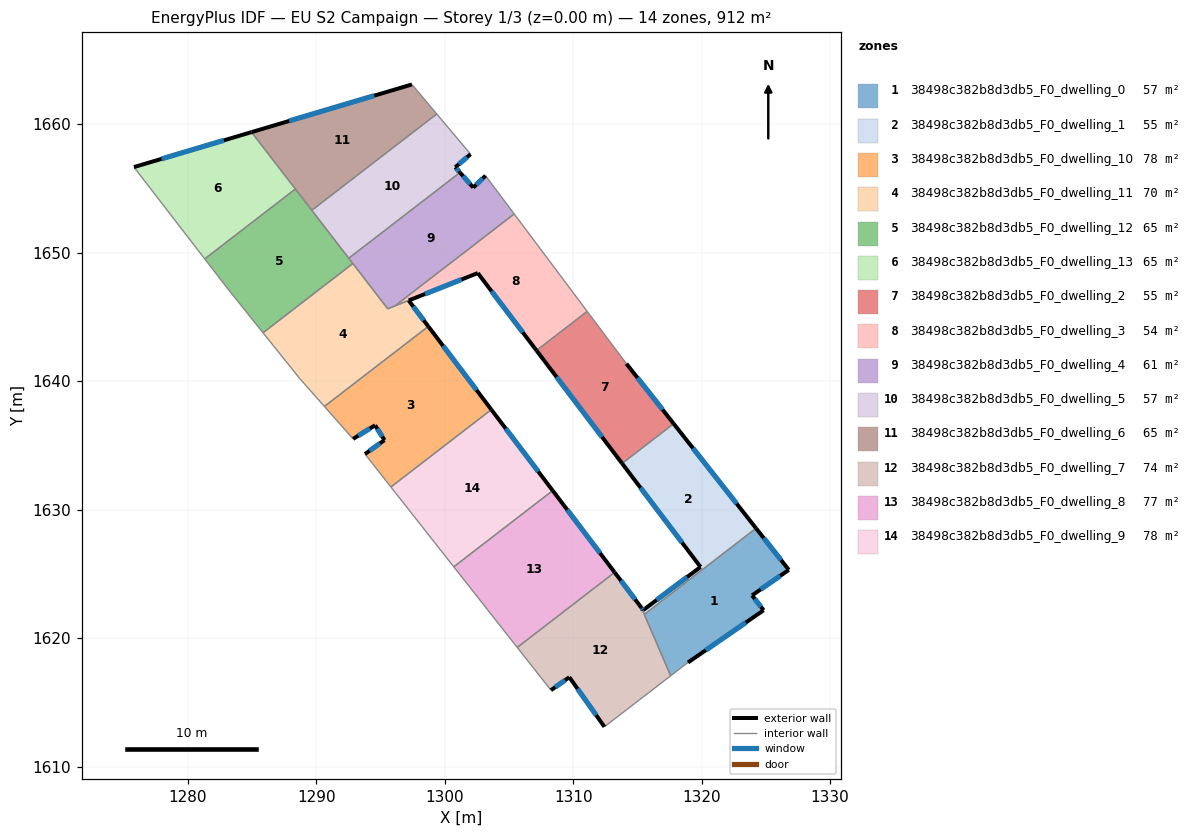
=== STOREY PLAN SPEC (per zone: floor XY polygon, exterior-wall plan segments, windows/doors) ===
zone 1: 38498c382b8d3db5_F0_dwelling_0  (56.6 m²)
  floor: (1324.24, 1628.55) (1326.79, 1625.31) (1323.93, 1623.33) (1324.83, 1622.17) (1318.94, 1618.10) (1317.59, 1617.06) (1315.54, 1621.84)
  exterior wall: (1323.93, 1623.33) – (1326.79, 1625.31)  [3.5 m]
    window: (1324.60, 1623.79) – (1326.12, 1624.85)  [2.9 m²]
  exterior wall: (1324.83, 1622.17) – (1323.93, 1623.33)  [1.5 m]
    window: (1324.62, 1622.44) – (1324.14, 1623.05)  [1.2 m²]
  exterior wall: (1318.94, 1618.10) – (1324.83, 1622.17)  [7.2 m]
    window: (1320.32, 1619.06) – (1323.44, 1621.21)  [6.0 m²]
  exterior wall: (1326.79, 1625.31) – (1324.24, 1628.55)  [4.1 m]
    window: (1326.19, 1626.07) – (1324.84, 1627.79)  [3.5 m²]
  interior walls: 3
zone 2: 38498c382b8d3db5_F0_dwelling_1  (55.2 m²)
  floor: (1317.82, 1636.69) (1324.24, 1628.55) (1315.54, 1621.84) (1315.31, 1622.37) (1315.45, 1622.18) (1319.91, 1625.54) (1313.81, 1633.60)
  exterior wall: (1313.81, 1633.60) – (1319.91, 1625.54)  [10.1 m]
    window: (1315.24, 1631.70) – (1318.48, 1627.43)  [8.5 m²]
  exterior wall: (1324.24, 1628.55) – (1317.82, 1636.69)  [10.4 m]
    window: (1322.73, 1630.46) – (1319.33, 1634.78)  [8.7 m²]
  exterior wall: (1315.45, 1622.18) – (1315.31, 1622.37)  [0.2 m]
    window: (1315.42, 1622.22) – (1315.35, 1622.32)  [0.2 m²]
  exterior wall: (1319.91, 1625.54) – (1315.45, 1622.18)  [5.6 m]
    window: (1318.87, 1624.75) – (1316.50, 1622.97)  [4.7 m²]
  interior walls: 3
zone 3: 38498c382b8d3db5_F0_dwelling_10  (78.4 m²)
  floor: (1298.72, 1644.27) (1303.63, 1637.79) (1295.81, 1631.76) (1293.79, 1634.33) (1295.31, 1635.42) (1294.58, 1636.57) (1292.86, 1635.51) (1290.63, 1638.04)
  exterior wall: (1295.31, 1635.42) – (1293.79, 1634.33)  [1.9 m]
    window: (1294.95, 1635.16) – (1294.15, 1634.58)  [1.6 m²]
  exterior wall: (1294.58, 1636.57) – (1295.31, 1635.42)  [1.4 m]
    window: (1294.75, 1636.30) – (1295.14, 1635.69)  [1.2 m²]
  exterior wall: (1292.86, 1635.51) – (1294.58, 1636.57)  [2.0 m]
    window: (1293.26, 1635.76) – (1294.17, 1636.32)  [1.7 m²]
  exterior wall: (1303.63, 1637.79) – (1298.72, 1644.27)  [8.1 m]
    window: (1302.48, 1639.31) – (1299.87, 1642.75)  [6.9 m²]
  interior walls: 5
zone 4: 38498c382b8d3db5_F0_dwelling_11  (69.8 m²)
  floor: (1297.19, 1646.29) (1298.72, 1644.27) (1297.40, 1643.25) (1290.63, 1638.04) (1288.68, 1640.24) (1285.85, 1643.77) (1292.84, 1649.16) (1295.56, 1645.64)
  exterior wall: (1298.72, 1644.27) – (1297.19, 1646.29)  [2.5 m]
    window: (1298.36, 1644.74) – (1297.55, 1645.81)  [2.1 m²]
  interior walls: 8
zone 5: 38498c382b8d3db5_F0_dwelling_12  (65.1 m²)
  floor: (1288.37, 1654.97) (1292.84, 1649.16) (1285.85, 1643.77) (1283.11, 1647.19) (1281.31, 1649.52)
  interior walls: 7
zone 6: 38498c382b8d3db5_F0_dwelling_13  (65.1 m²)
  floor: (1284.96, 1659.39) (1288.37, 1654.97) (1281.31, 1649.52) (1275.80, 1656.67)
  exterior wall: (1284.96, 1659.39) – (1275.80, 1656.67)  [9.6 m]
    window: (1282.81, 1658.75) – (1277.95, 1657.31)  [8.1 m²]
  interior walls: 3
zone 7: 38498c382b8d3db5_F0_dwelling_2  (55.1 m²)
  floor: (1314.15, 1641.36) (1317.82, 1636.69) (1313.81, 1633.60) (1307.14, 1642.39) (1311.09, 1645.44)
  exterior wall: (1317.82, 1636.69) – (1314.15, 1641.36)  [5.9 m]
    window: (1316.96, 1637.79) – (1315.01, 1640.27)  [5.0 m²]
  exterior wall: (1307.14, 1642.39) – (1313.81, 1633.60)  [11.0 m]
    window: (1308.71, 1640.33) – (1312.24, 1635.66)  [9.3 m²]
  interior walls: 3
zone 8: 38498c382b8d3db5_F0_dwelling_3  (53.9 m²)
  floor: (1305.41, 1653.02) (1311.09, 1645.44) (1307.14, 1642.39) (1302.57, 1648.42) (1296.11, 1645.86)
  exterior wall: (1297.20, 1646.29) – (1302.57, 1648.42)  [5.8 m]
    window: (1298.46, 1646.79) – (1301.31, 1647.92)  [4.9 m²]
  exterior wall: (1302.57, 1648.42) – (1307.14, 1642.39)  [7.6 m]
    window: (1303.65, 1647.01) – (1306.07, 1643.81)  [6.4 m²]
  interior walls: 4
zone 9: 38498c382b8d3db5_F0_dwelling_4  (61.3 m²)
  floor: (1303.18, 1656.00) (1305.41, 1653.02) (1296.11, 1645.86) (1295.56, 1645.64) (1292.53, 1649.58) (1301.18, 1656.25) (1302.22, 1655.08)
  exterior wall: (1302.22, 1655.08) – (1301.18, 1656.25)  [1.6 m]
    window: (1301.98, 1655.35) – (1301.43, 1655.97)  [1.3 m²]
  exterior wall: (1303.18, 1656.00) – (1302.22, 1655.08)  [1.3 m]
    window: (1302.95, 1655.79) – (1302.44, 1655.30)  [1.1 m²]
  interior walls: 6
zone 10: 38498c382b8d3db5_F0_dwelling_5  (57.5 m²)
  floor: (1299.38, 1660.81) (1302.01, 1657.68) (1300.82, 1656.66) (1301.18, 1656.25) (1292.53, 1649.58) (1289.65, 1653.31)
  exterior wall: (1300.82, 1656.66) – (1302.01, 1657.68)  [1.6 m]
    window: (1301.10, 1656.90) – (1301.73, 1657.44)  [1.3 m²]
  exterior wall: (1301.18, 1656.25) – (1300.82, 1656.66)  [0.6 m]
    window: (1301.10, 1656.35) – (1300.90, 1656.56)  [0.5 m²]
  interior walls: 4
zone 11: 38498c382b8d3db5_F0_dwelling_6  (65.1 m²)
  floor: (1297.45, 1663.11) (1299.38, 1660.81) (1289.65, 1653.31) (1284.96, 1659.39)
  exterior wall: (1297.45, 1663.11) – (1284.96, 1659.39)  [13.0 m]
    window: (1294.51, 1662.23) – (1287.89, 1660.27)  [11.0 m²]
  interior walls: 4
zone 12: 38498c382b8d3db5_F0_dwelling_7  (74.1 m²)
  floor: (1315.31, 1622.37) (1317.59, 1617.06) (1312.43, 1613.09) (1309.70, 1616.95) (1308.27, 1615.94) (1305.65, 1619.27) (1313.23, 1625.12)
  exterior wall: (1308.27, 1615.94) – (1309.70, 1616.95)  [1.8 m]
    window: (1308.60, 1616.18) – (1309.37, 1616.72)  [1.5 m²]
  exterior wall: (1315.31, 1622.37) – (1313.23, 1625.12)  [3.5 m]
    window: (1314.82, 1623.01) – (1313.72, 1624.47)  [2.9 m²]
  exterior wall: (1309.70, 1616.95) – (1312.43, 1613.09)  [4.7 m]
    window: (1310.34, 1616.05) – (1311.79, 1614.00)  [4.0 m²]
  interior walls: 5
zone 13: 38498c382b8d3db5_F0_dwelling_8  (77.1 m²)
  floor: (1308.41, 1631.48) (1313.22, 1625.12) (1305.65, 1619.27) (1300.70, 1625.55) (1307.19, 1630.55)
  exterior wall: (1313.22, 1625.12) – (1308.41, 1631.48)  [8.0 m]
    window: (1312.09, 1626.61) – (1309.54, 1629.99)  [6.7 m²]
  interior walls: 4
zone 14: 38498c382b8d3db5_F0_dwelling_9  (77.5 m²)
  floor: (1303.63, 1637.79) (1308.40, 1631.49) (1300.70, 1625.55) (1295.81, 1631.76)
  exterior wall: (1308.40, 1631.49) – (1303.63, 1637.79)  [7.9 m]
    window: (1307.28, 1632.97) – (1304.75, 1636.31)  [6.7 m²]
  interior walls: 4

=== DERIVED (storey summary) ===
Building: EU S2 Campaign
Storey: 1 of 3  (floor level z = 0.00 m)
Storey gross floor area: 911.8 m²
Zones on this storey: 14
  - 38498c382b8d3db5_F0_dwelling_0: floor 56.6 m²; exterior wall 16.2 m (48.7 m²); 4 window(s) 13.7 m²; WWR 28.1%
  - 38498c382b8d3db5_F0_dwelling_1: floor 55.2 m²; exterior wall 26.3 m (78.9 m²); 4 window(s) 22.2 m²; WWR 28.1%
  - 38498c382b8d3db5_F0_dwelling_10: floor 78.4 m²; exterior wall 13.4 m (40.1 m²); 4 window(s) 11.3 m²; WWR 28.1%
  - 38498c382b8d3db5_F0_dwelling_11: floor 69.8 m²; exterior wall 2.5 m (7.6 m²); 1 window(s) 2.1 m²; WWR 28.1%
  - 38498c382b8d3db5_F0_dwelling_12: floor 65.1 m²
  - 38498c382b8d3db5_F0_dwelling_13: floor 65.1 m²; exterior wall 9.6 m (28.7 m²); 1 window(s) 8.1 m²; WWR 28.1%
  - 38498c382b8d3db5_F0_dwelling_2: floor 55.1 m²; exterior wall 17.0 m (50.9 m²); 2 window(s) 14.3 m²; WWR 28.1%
  - 38498c382b8d3db5_F0_dwelling_3: floor 53.9 m²; exterior wall 13.3 m (40.0 m²); 2 window(s) 11.3 m²; WWR 28.1%
  - 38498c382b8d3db5_F0_dwelling_4: floor 61.3 m²; exterior wall 2.9 m (8.7 m²); 2 window(s) 2.4 m²; WWR 28.1%
  - 38498c382b8d3db5_F0_dwelling_5: floor 57.5 m²; exterior wall 2.1 m (6.4 m²); 2 window(s) 1.8 m²; WWR 28.1%
  - 38498c382b8d3db5_F0_dwelling_6: floor 65.1 m²; exterior wall 13.0 m (39.1 m²); 1 window(s) 11.0 m²; WWR 28.1%
  - 38498c382b8d3db5_F0_dwelling_7: floor 74.1 m²; exterior wall 9.9 m (29.8 m²); 3 window(s) 8.4 m²; WWR 28.1%
  - 38498c382b8d3db5_F0_dwelling_8: floor 77.1 m²; exterior wall 8.0 m (23.9 m²); 1 window(s) 6.7 m²; WWR 28.1%
  - 38498c382b8d3db5_F0_dwelling_9: floor 77.5 m²; exterior wall 7.9 m (23.7 m²); 1 window(s) 6.7 m²; WWR 28.1%
Zone adjacency (shared interzone walls):
  - 38498c382b8d3db5_F0_dwelling_0 ↔ 38498c382b8d3db5_F0_dwelling_1
  - 38498c382b8d3db5_F0_dwelling_0 ↔ 38498c382b8d3db5_F0_dwelling_7
  - 38498c382b8d3db5_F0_dwelling_1 ↔ 38498c382b8d3db5_F0_dwelling_2
  - 38498c382b8d3db5_F0_dwelling_1 ↔ 38498c382b8d3db5_F0_dwelling_7
  - 38498c382b8d3db5_F0_dwelling_10 ↔ 38498c382b8d3db5_F0_dwelling_11
  - 38498c382b8d3db5_F0_dwelling_10 ↔ 38498c382b8d3db5_F0_dwelling_9
  - 38498c382b8d3db5_F0_dwelling_11 ↔ 38498c382b8d3db5_F0_dwelling_12
  - 38498c382b8d3db5_F0_dwelling_11 ↔ 38498c382b8d3db5_F0_dwelling_3
  - 38498c382b8d3db5_F0_dwelling_11 ↔ 38498c382b8d3db5_F0_dwelling_4
  - 38498c382b8d3db5_F0_dwelling_12 ↔ 38498c382b8d3db5_F0_dwelling_13
  - 38498c382b8d3db5_F0_dwelling_12 ↔ 38498c382b8d3db5_F0_dwelling_4
  - 38498c382b8d3db5_F0_dwelling_12 ↔ 38498c382b8d3db5_F0_dwelling_5
  - 38498c382b8d3db5_F0_dwelling_12 ↔ 38498c382b8d3db5_F0_dwelling_6
  - 38498c382b8d3db5_F0_dwelling_13 ↔ 38498c382b8d3db5_F0_dwelling_6
  - 38498c382b8d3db5_F0_dwelling_2 ↔ 38498c382b8d3db5_F0_dwelling_3
  - 38498c382b8d3db5_F0_dwelling_3 ↔ 38498c382b8d3db5_F0_dwelling_4
  - 38498c382b8d3db5_F0_dwelling_4 ↔ 38498c382b8d3db5_F0_dwelling_5
  - 38498c382b8d3db5_F0_dwelling_5 ↔ 38498c382b8d3db5_F0_dwelling_6
  - 38498c382b8d3db5_F0_dwelling_7 ↔ 38498c382b8d3db5_F0_dwelling_8
  - 38498c382b8d3db5_F0_dwelling_8 ↔ 38498c382b8d3db5_F0_dwelling_9